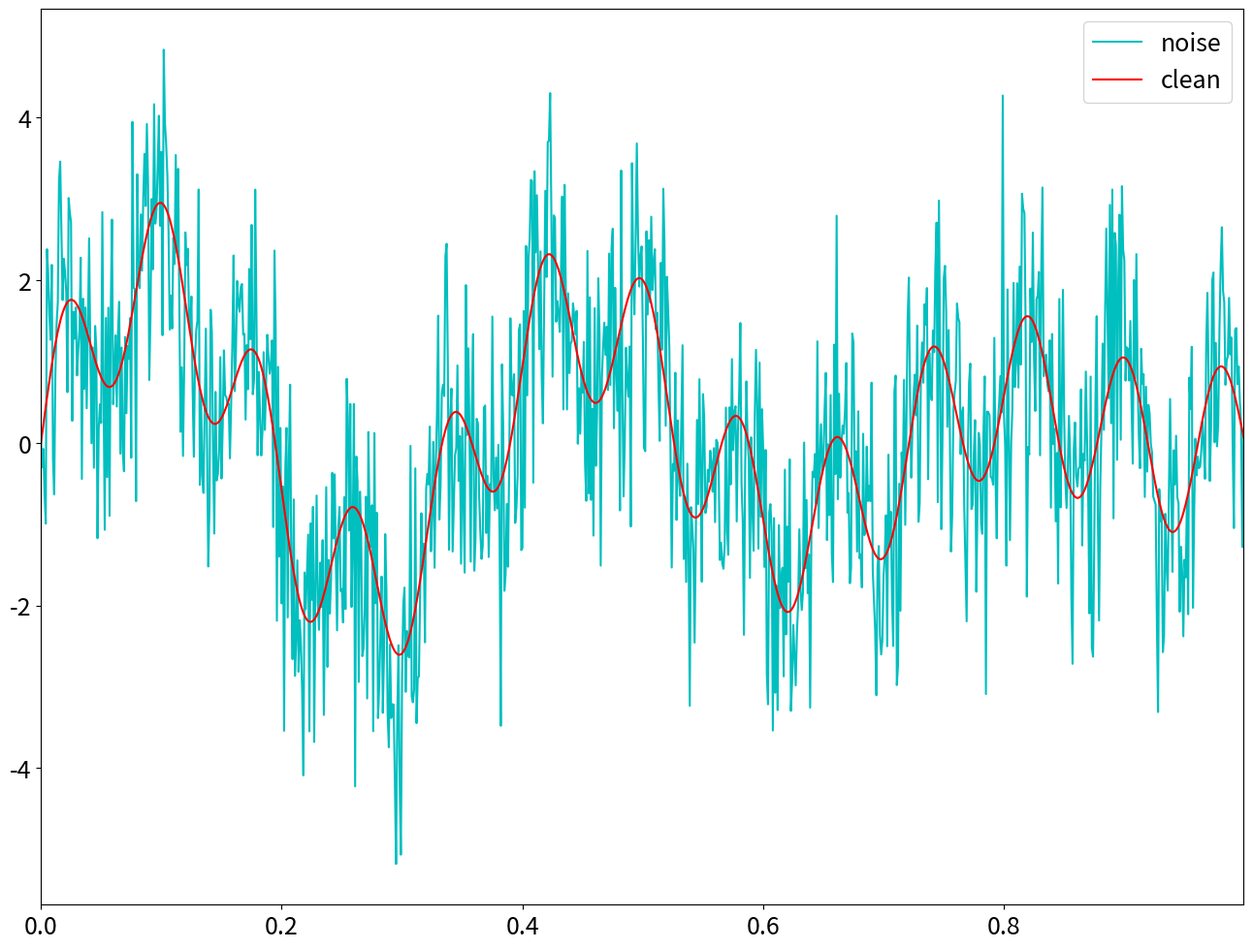

Write Python code to recreate this figure.
import numpy as np
import matplotlib.pyplot as plt

plt.rcParams['figure.figsize'] = [16,12]
plt.rcParams.update({'font.size': 18})

def signal_create():    # tworzenie sygnału wraz ze sztucznym szumem
    f = np.sin(3*np.pi*2*t) + np.sin(5*np.pi*t) + np.sin(5*np.pi*5*t)
    f_clean = f
    f = f + np.random.randn(len(t))
    
    return f_clean,f


def ploting():
    f_clean,f = signal_create()
    plt.plot(t,f,color='c',label='noise')
    plt.plot(t,f_clean, color='r',label='clean')
    plt.xlim(t[0],t[-1])
    plt.legend()
    plt.show() 


dt = 0.001
t = np.arange(0,1,dt)
print(signal_create())
ploting()
